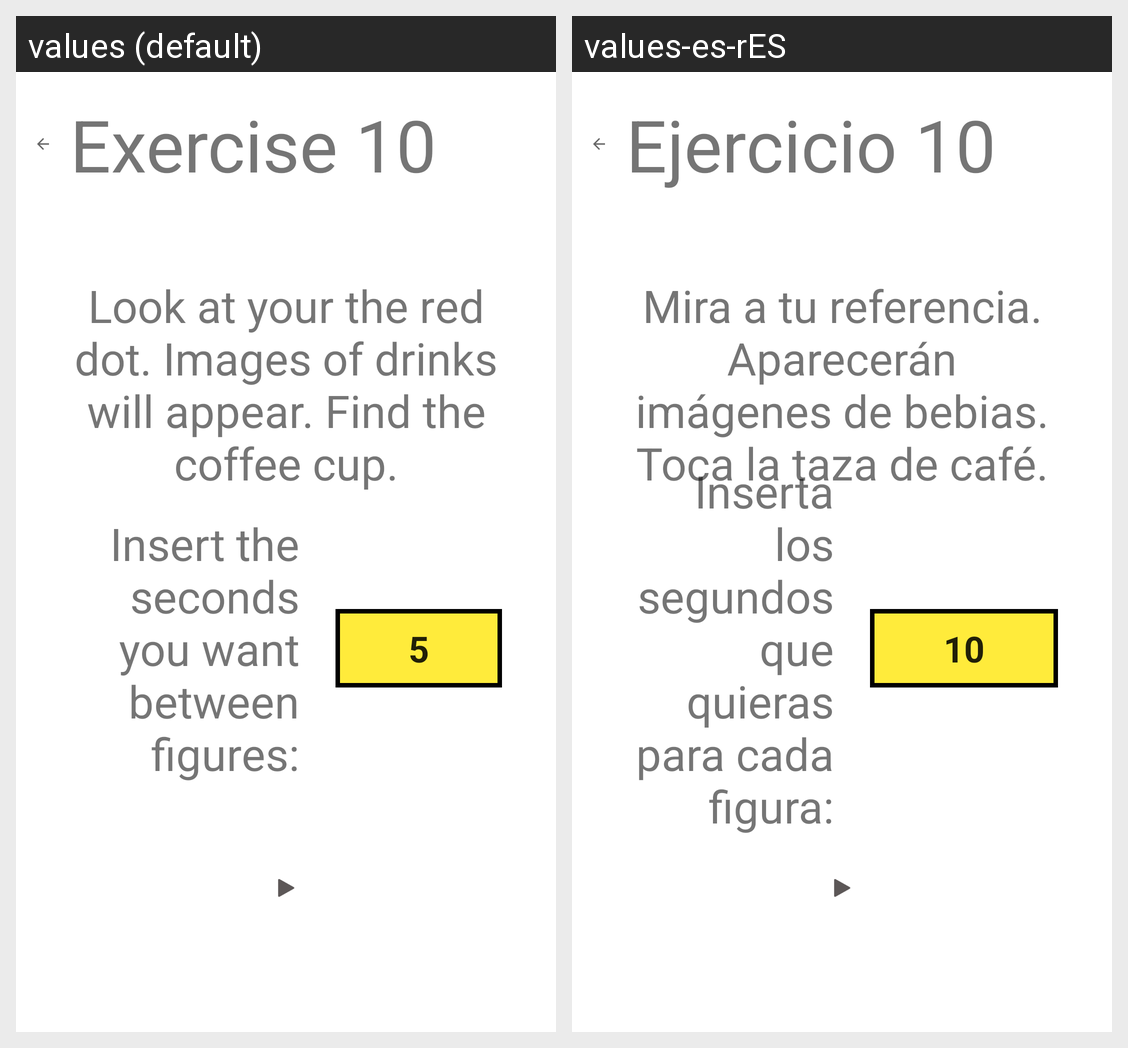

The Android screen above is rendered under two locales of the same app. Produce the string resources it draws, with the default and per-locale values.
Android screen res/layout/activity_tenth_exercise_description.xml rendered under 2 locales, left to right: values (default), values-es-rES. Device: Nexus 5 (rendered at 1080×1920; each locale shown at half size, 540×960, under a caption strip naming it); theme Theme.MaculaRehab.
Strings drawn on this screen, with the default value and each locale's value (text and hints the layout hard-codes, and strings that could not be matched under every locale, appear in the picture but are not listed):

tenth_exercise
  values: Exercise 10
  values-es-rES: Ejercicio 10

tenth_exercise_description
  values: Look at your the red dot. Images of drinks will appear. Find the coffee cup.
  values-es-rES: Mira a tu referencia. Aparecerán imágenes de bebias. Toca la taza de café.

num_seconds
  values: 5
  values-es-rES: 10

seconds_description_shape
  values: Insert the seconds you want between figures:
  values-es-rES: Inserta los segundos que quieras para cada figura:
